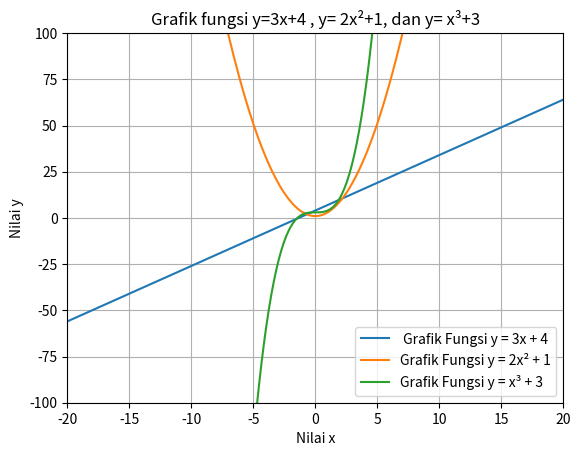

Write the Python code that produced this figure.
##Program ini ditulis oleh
# [redacted]
# [redacted]
##Soal Nomor 6

import matplotlib.pyplot as plt
import numpy as np

# Mendefinisikan range nilai x yang digunakan

x = np.linspace(-50, 50, 1000)

# Mendefinisikan fungsi yang diberikan oleh soal sebagai variabel a, b, c
a = 3*x+4
b = 2 * x ** 2 + 1
c = x ** 3 + 3

# Membuat plot grafik fungsi yang diberikan dari soal 

plt.plot(x, a, label=' Grafik Fungsi y = 3x + 4')
plt.plot(x, b, label='Grafik Fungsi y = 2x\u00B2 + 1')
plt.plot(x, c, label='Grafik Fungsi y = x\u00B3 + 3')
plt.title('Grafik fungsi y=3x+4 , y= 2x\u00B2+1, dan y= x\u00B3+3')

#Menamakan label sumbu-x dan sumbu-y, serta menampilkan keterangan setiap grafik fungsi sebagai legenda
plt.xlabel('Nilai x')
plt.ylabel('Nilai y')
plt.legend()
plt.grid()

# Mengatur skala sumbu x dan sumbu y
plt.xlim(-20, 20)
plt.ylim(-100, 100)

# Menampilkan grafik hasil plotting
plt.show()
